Dataset: version3 (GitHub, Siddharth-magesh/Glass-Sanitation-Classification-Dataset). Classes: clean, dirty.

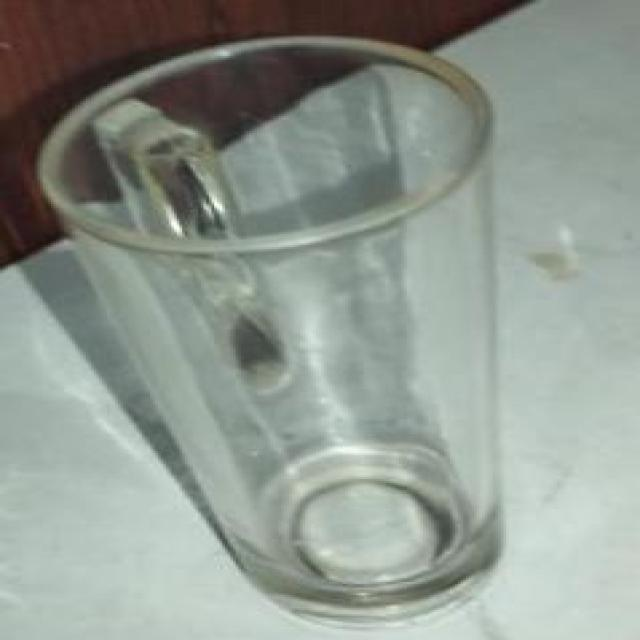
Label: clean

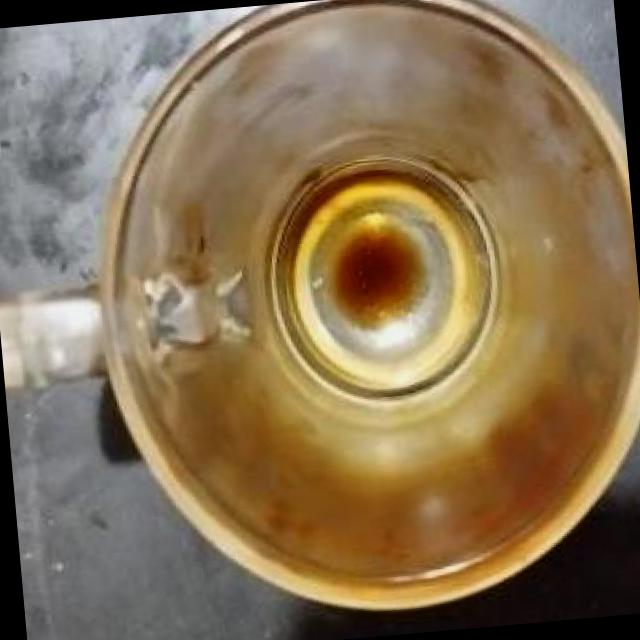
Label: dirty

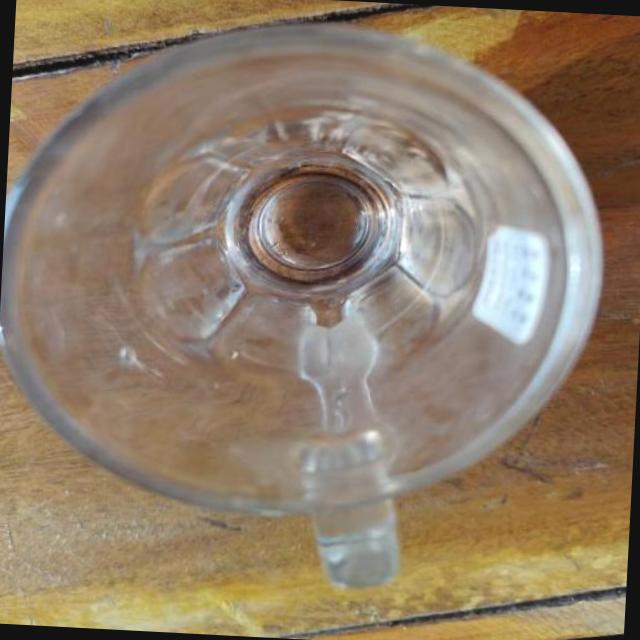
Label: clean

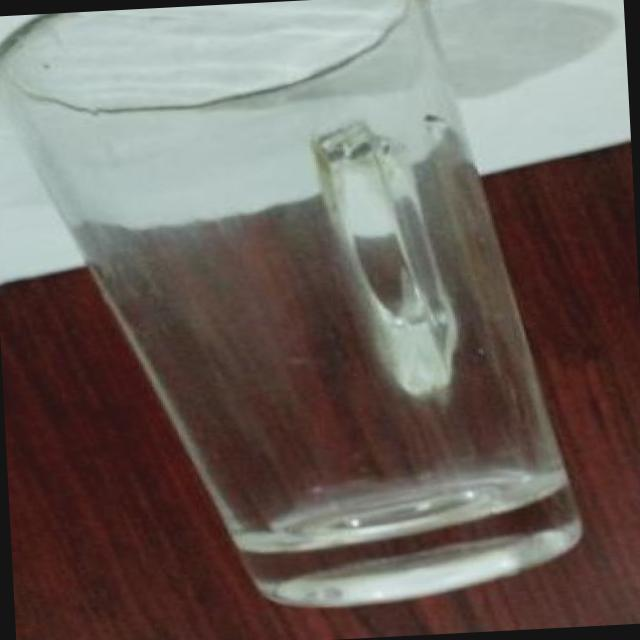
Label: clean

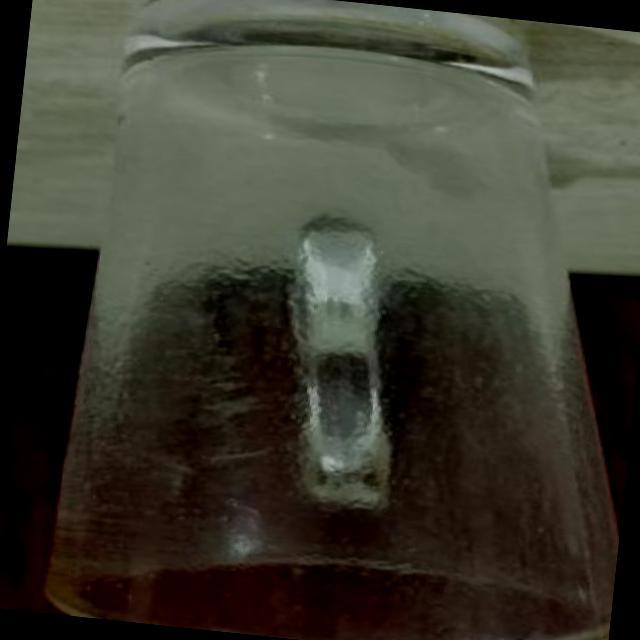
Label: dirty

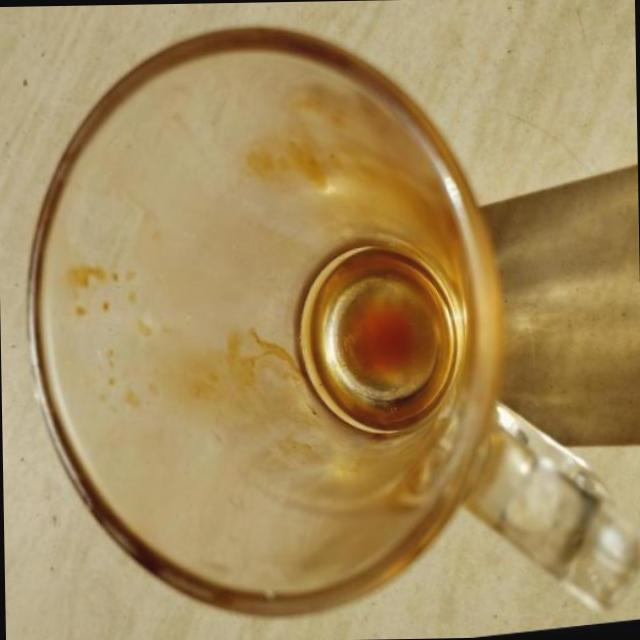
Label: dirty
